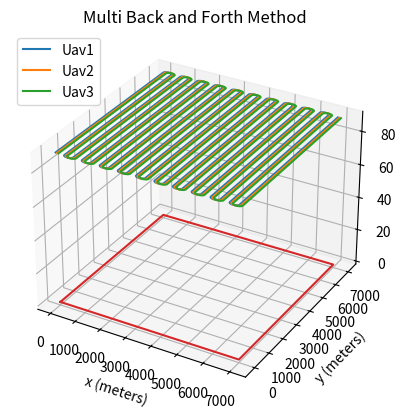

The matplotlib source for this figure:
# -*- coding: utf-8 -*-
#!/usr/bin/env python2.7

import math
from mpl_toolkits import mplot3d
import numpy as np
import matplotlib.pyplot as plt
from scipy.spatial import distance

#Uav is used to store a path
class Vant():
    def __init__(self,x,y,z):
        self.x = x
        self.y = y
        self.z = z
        self.xs = [x]
        self.ys = [y]
        self.zs = [z]
        self.path = [[x,y,z]]

    #add one point in the path
    def addStraight(self,p):
        self.path.append(p)
        self.xs.append(p[0])
        self.ys.append(p[1])
        self.zs.append(p[2])

    #add semicircle in the end of the straight - permit the uav return
    def addSemicircle(self,center,radiu,direction,height): #false->back
        if(direction): #true->forth
            angles = range(1,179,10)
            for n in angles:
                circle_x = radiu * math.cos(math.radians(180-n)) + center[0]
                circle_y = (radiu*0.6) * math.sin(math.radians(n)) + center[1]
                circle_z = height
                self.path.append([circle_x,circle_y,circle_z]) #add one point per iteration
                self.xs.append(circle_x)
                self.ys.append(circle_y)
                self.zs.append(circle_z)
        else: #false->back
            angles = range(180,360,10)
            for n in angles:
                circle_x = radiu * math.cos(math.radians(n)) + center[0]
                circle_y = (radiu*0.6) * math.sin(math.radians(n)) + center[1]
                circle_z = height
                self.path.append([circle_x,circle_y]) #add one point per iteration
                self.xs.append(circle_x)
                self.ys.append(circle_y)
                self.zs.append(circle_z) 

def explore(width,length,qtdUavs,reach,overleap,height):
    uavs = []
    captureWidth = reach - overleap #capture area per uav without overleap
    #set the initial position for each uav
    for i in range(qtdUavs):
        uavs.append(Vant(captureWidth/2,0,height)) #the initial position is composed with the (x->width without overleap,y->0,z->height)
        #captureWidth = captureWidth + 2 * (reach - overleap)
        captureWidth = captureWidth + reach - overleap


    #the area will be covereged
    total_area = length * width
    covereged_area = 0

    radiu = ((reach - overleap) * qtdUavs)/2
    forth = True

    while(covereged_area < total_area):
        if(forth):
            for i in range(qtdUavs):
                uavs[i].addStraight([uavs[i].path[-1][0],length,height])
                covereged_area = (uavs[i].path[-1][0] + reach - overleap) * uavs[i].path[-1][1]
                #print (covereged_area,i)
                if(covereged_area < total_area):
                    center = [uavs[i].path[-1][0] + radiu,length]
                    uavs[i].addSemicircle(center,radiu,True,height)
                    uavs[i].addStraight([round(uavs[i].path[-1][0]),length,height])

            forth = False
        else:
            for i in range(qtdUavs):
                uavs[i].addStraight([uavs[i].path[-1][0],0,height])
                covereged_area = (uavs[i].path[-1][0] + reach - overleap) * length
                #print (covereged_area,i)
                if ((covereged_area < total_area)):
                    center = [uavs[i].path[-1][0] + radiu,0]
                    uavs[i].addSemicircle(center,radiu,False,height)
                    uavs[i].addStraight([round(uavs[i].path[-1][0]),0,height])
            
            forth = True
    return uavs

#parameters
qtdUavs = 3
width = 7000
length = 7000
height = 90
fov = 1.64 #06094968746698
reach = 2 * height * math.tan(fov/2) #these inputs and values were verified
overleap = 0.4 * reach
velocity = 15

paths = explore(width,length,qtdUavs,reach,overleap,height) #largura, comprimento, qtd_uavs, alcance, sobreposição, altura


########################################## Plots ###############################################
fig = plt.figure()
plt.rcParams['figure.figsize'] = (44,28)
ax = plt.axes(projection='3d')
dst = 0
dstotal = 0

for k in range(qtdUavs):
	xline = paths[k].xs
	yline = paths[k].ys
	zline = paths[k].zs
	for i in range(1,len(xline)):
		dst = distance.euclidean([xline[i-1],yline[i-1],zline[i-1]],[xline[i],yline[i],zline[i]])
		dstotal = dstotal + dst
	time = dstotal / velocity
	print(k+1,dstotal,time)
	dstotal = 0
	dst = 0
	ax.plot3D(xline, yline, zline, label = 'Uav' + str(k+1))

ax.set_xlabel('x (meters)')
ax.set_ylabel('y (meters)')
ax.set_zlabel('z (meters)')
#ax.set(xlim=(0, 10), ylim=(-2, 2),
plt.title("Multi Back and Forth Method")
plt.legend(loc='best')
plt.plot([0,0,width,width,0],[0,length,length,0,0])

plt.show()